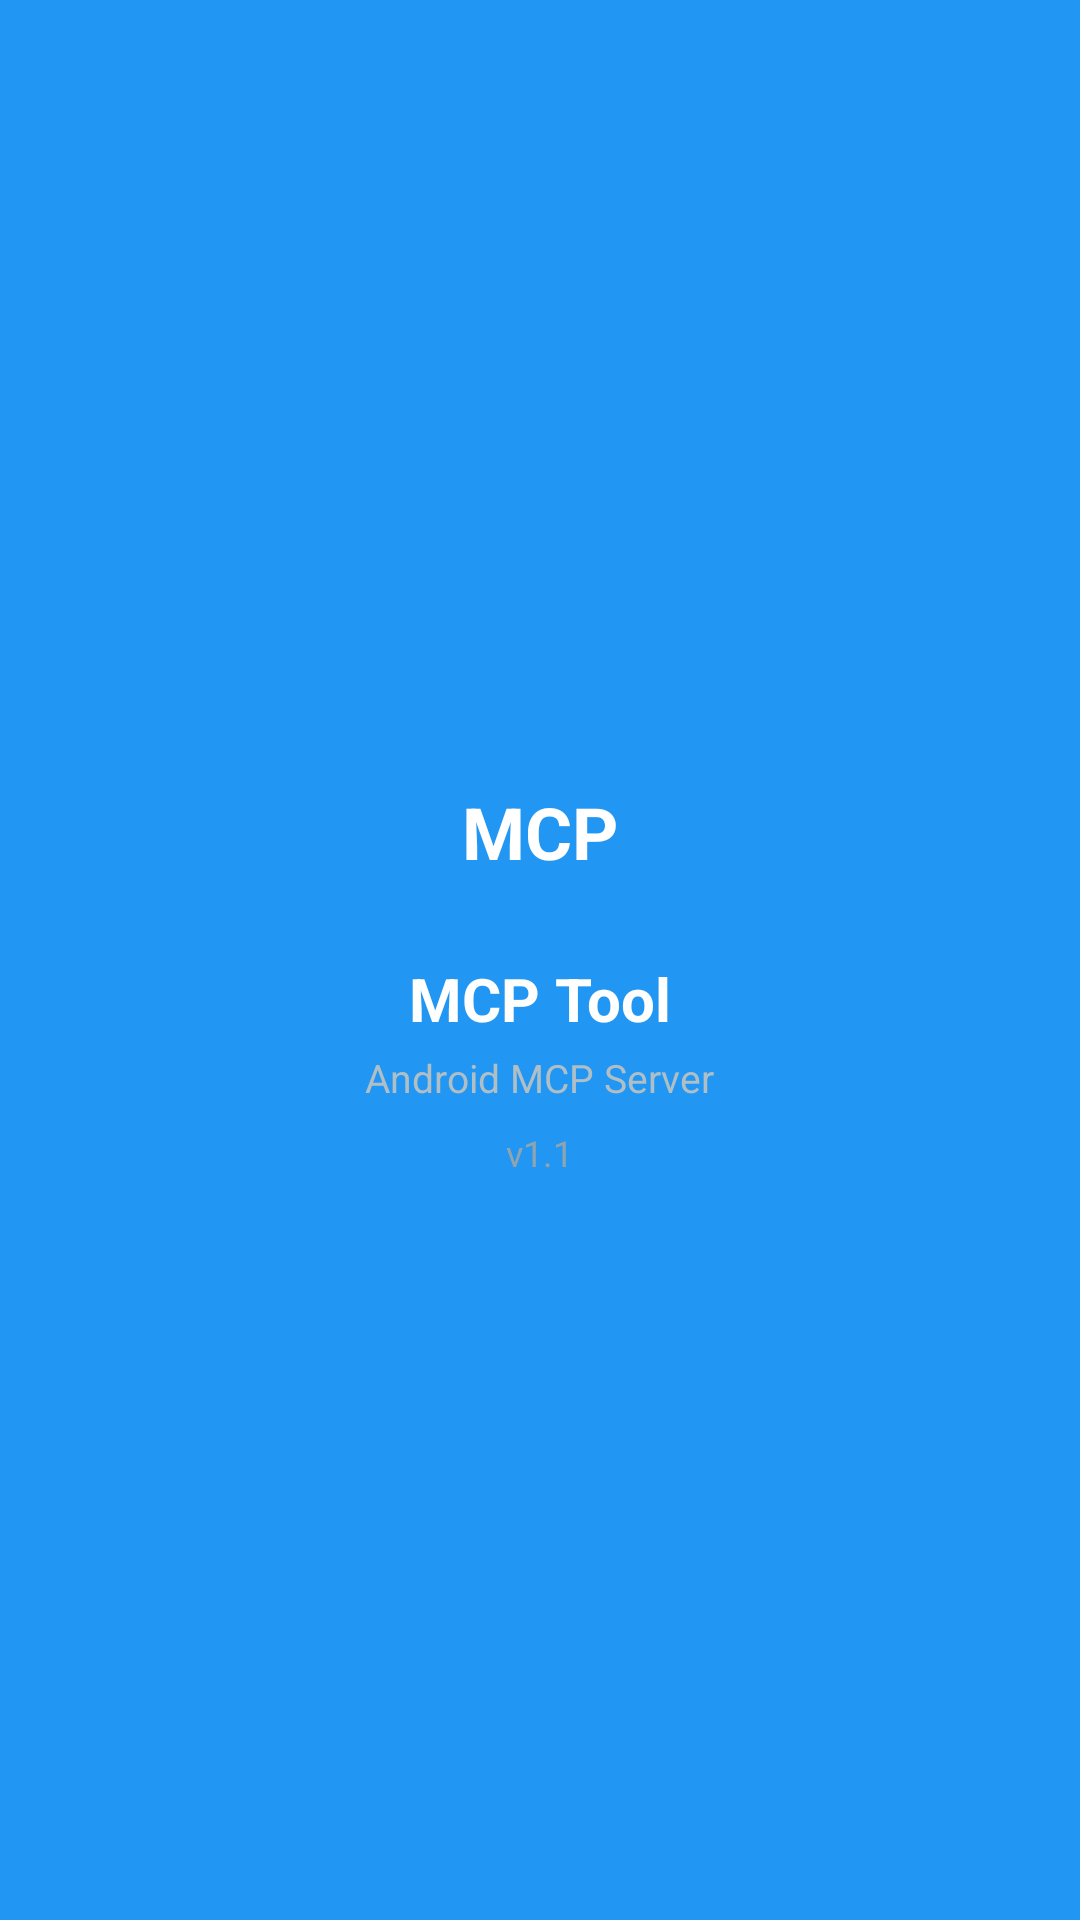

Reconstruct the res/layout file that produces this screen, plus the resources it refers to.
<!-- AndroidManifest.xml: application theme AppTheme -->
<!-- res/layout/nav_header.xml -->
<?xml version="1.0" encoding="utf-8"?>
<LinearLayout xmlns:android="http://schemas.android.com/apk/res/android"
    android:layout_width="match_parent"
    android:layout_height="wrap_content"
    android:orientation="vertical"
    android:background="?attr/colorPrimary"
    android:padding="20dp"
    android:gravity="center">

    <TextView
        android:layout_width="60dp"
        android:layout_height="60dp"
        android:text="MCP"
        android:textSize="24sp"
        android:textStyle="bold"
        android:textColor="@android:color/white"
        android:gravity="center"
        android:background="@drawable/circle_indicator"
        android:backgroundTint="#1565C0"
        android:layout_marginBottom="12dp" />

    <TextView
        android:layout_width="wrap_content"
        android:layout_height="wrap_content"
        android:text="MCP Tool"
        android:textSize="20sp"
        android:textStyle="bold"
        android:textColor="@android:color/white" />

    <TextView
        android:layout_width="wrap_content"
        android:layout_height="wrap_content"
        android:text="Android MCP Server"
        android:textSize="13sp"
        android:textColor="#B0BEC5"
        android:layout_marginTop="4dp" />

    <TextView
        android:id="@+id/nav_header_version"
        android:layout_width="wrap_content"
        android:layout_height="wrap_content"
        android:text="v1.1"
        android:textSize="12sp"
        android:textColor="#90A4AE"
        android:layout_marginTop="8dp" />

</LinearLayout>
<!-- resources referenced by this layout -->
<resources>
  <style name="AppTheme" parent="Base.AppTheme" />
  <style name="Base.AppTheme" parent="Theme.Material3.DayNight.NoActionBar">
          <item name="colorPrimary">@color/primary</item>
          <item name="colorPrimaryDark">@color/primary_dark</item>
          <item name="colorAccent">@color/accent</item>
          <item name="android:statusBarColor">@color/primary_dark</item>
      </style>
  <color name="primary">#2196F3</color>
  <color name="primary_dark">#1976D2</color>
  <color name="accent">#FF9800</color>
</resources>
